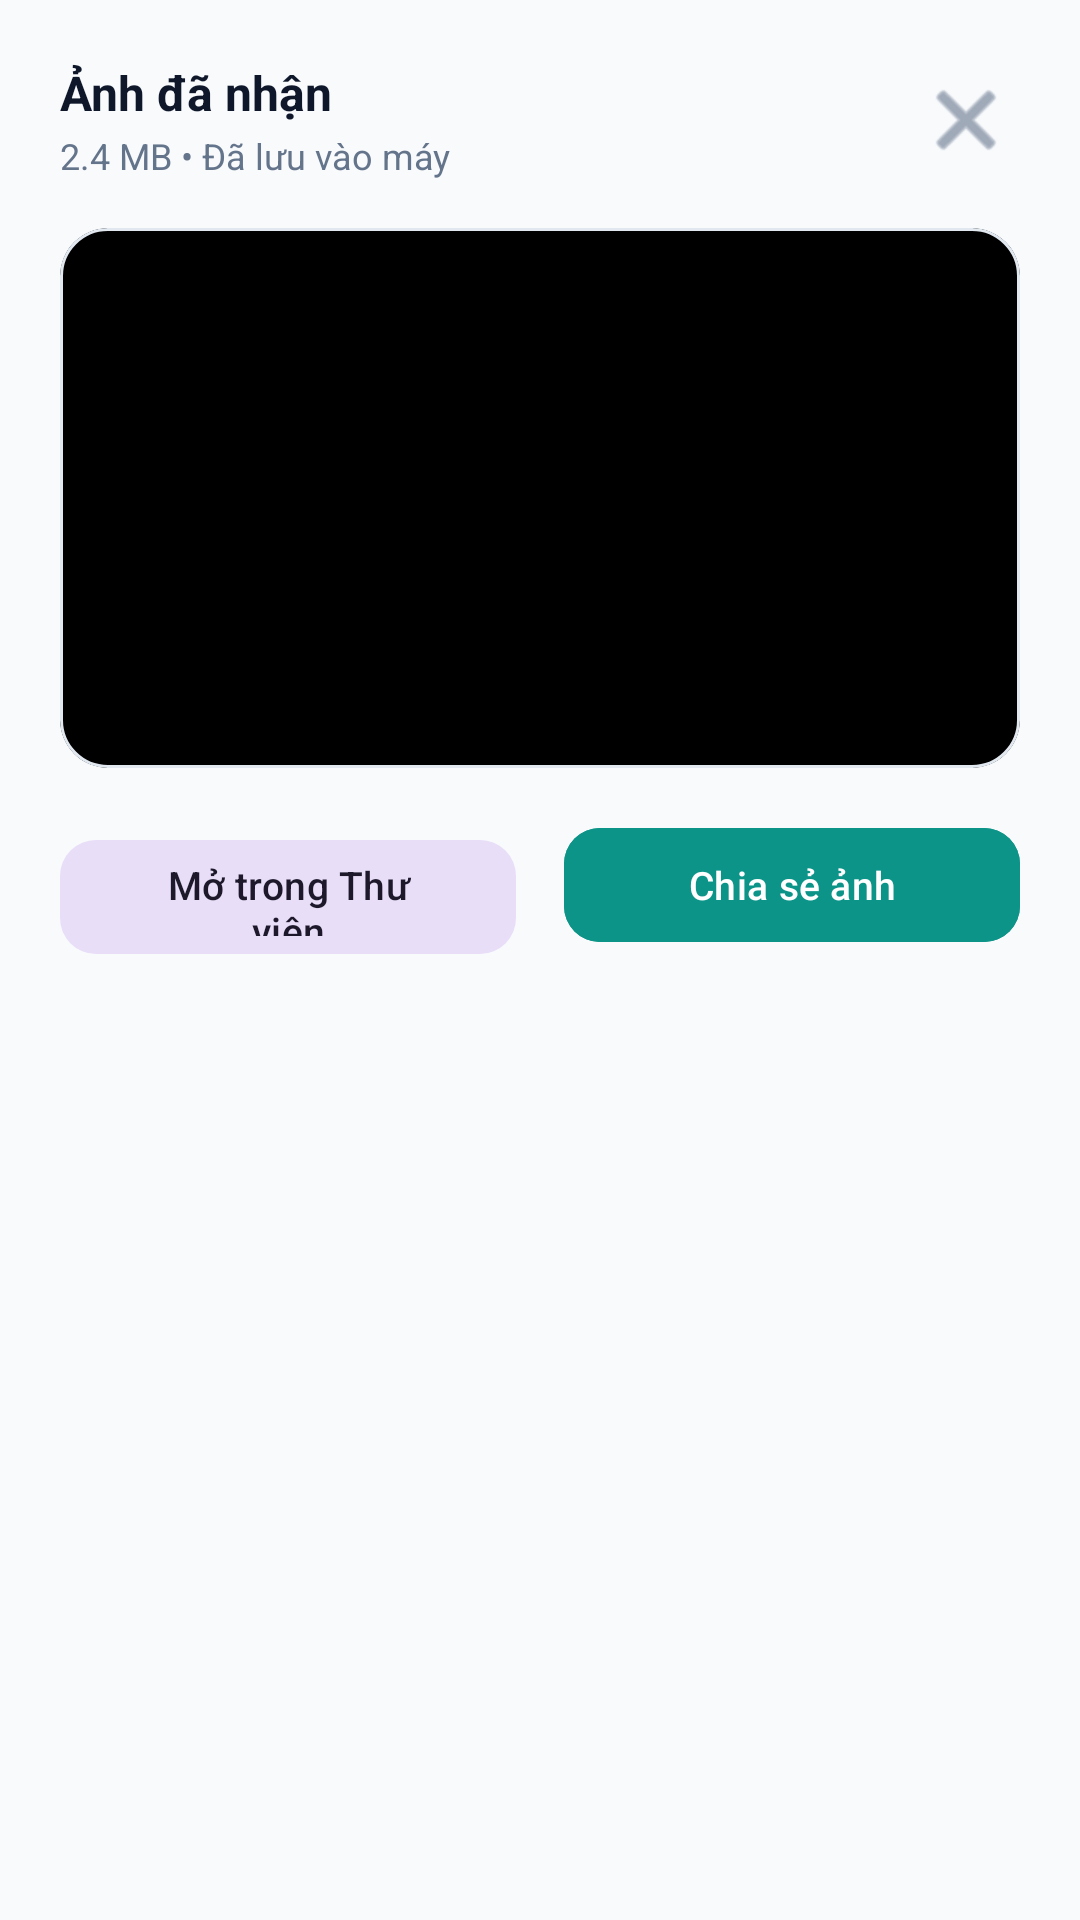

Layout XML and referenced resources for this Android screen:
<!-- AndroidManifest.xml: application theme Theme.LocalSend -->
<!-- res/layout/dialog_image_preview.xml -->
<?xml version="1.0" encoding="utf-8"?>
<LinearLayout xmlns:android="http://schemas.android.com/apk/res/android"
    xmlns:app="http://schemas.android.com/apk/res-auto"
    android:layout_width="match_parent"
    android:layout_height="wrap_content"
    android:orientation="vertical"
    android:background="@color/bg_light"
    android:padding="20dp">

    
    <LinearLayout
        android:layout_width="match_parent"
        android:layout_height="wrap_content"
        android:orientation="horizontal"
        android:gravity="center_vertical">

        <LinearLayout
            android:layout_width="0dp"
            android:layout_height="wrap_content"
            android:layout_weight="1"
            android:orientation="vertical">

            <TextView
                android:id="@+id/tvPreviewTitle"
                android:layout_width="wrap_content"
                android:layout_height="wrap_content"
                android:text="Ảnh đã nhận"
                android:textColor="@color/text_primary"
                android:textSize="16sp"
                android:textStyle="bold"
                android:maxLines="1"
                android:ellipsize="middle" />

            <TextView
                android:id="@+id/tvPreviewSubtitle"
                android:layout_width="wrap_content"
                android:layout_height="wrap_content"
                android:layout_marginTop="2dp"
                android:text="2.4 MB • Đã lưu vào máy"
                android:textColor="@color/text_secondary"
                android:textSize="12sp" />
        </LinearLayout>

        <ImageButton
            android:id="@+id/btnClosePreview"
            android:layout_width="36dp"
            android:layout_height="36dp"
            android:background="?attr/selectableItemBackgroundBorderless"
            android:src="@android:drawable/ic_menu_close_clear_cancel"
            app:tint="@color/text_secondary" />
    </LinearLayout>

    
    <com.google.android.material.card.MaterialCardView
        android:layout_width="match_parent"
        android:layout_height="wrap_content"
        android:layout_marginTop="16dp"
        app:cardCornerRadius="16dp"
        app:cardElevation="0dp"
        app:strokeColor="@color/border_light"
        app:strokeWidth="1dp"
        app:cardBackgroundColor="@color/black">

        <ImageView
            android:id="@+id/imgFullPreview"
            android:layout_width="match_parent"
            android:layout_height="wrap_content"
            android:maxHeight="360dp"
            android:adjustViewBounds="true"
            android:scaleType="fitCenter"
            android:minHeight="180dp" />
    </com.google.android.material.card.MaterialCardView>

    
    <LinearLayout
        android:layout_width="match_parent"
        android:layout_height="wrap_content"
        android:layout_marginTop="16dp"
        android:orientation="horizontal">

        <com.google.android.material.button.MaterialButton
            android:id="@+id/btnOpenInGallery"
            style="@style/Widget.Material3.Button.TonalButton"
            android:layout_width="0dp"
            android:layout_height="46dp"
            android:layout_weight="1"
            android:layout_marginEnd="8dp"
            android:text="Mở trong Thư viện"
            android:textSize="13sp"
            app:cornerRadius="12dp" />

        <com.google.android.material.button.MaterialButton
            android:id="@+id/btnShareImage"
            android:layout_width="0dp"
            android:layout_height="46dp"
            android:layout_weight="1"
            android:layout_marginStart="8dp"
            android:backgroundTint="@color/teal_primary"
            android:text="Chia sẻ ảnh"
            android:textSize="13sp"
            app:cornerRadius="12dp" />
    </LinearLayout>

</LinearLayout>
<!-- resources referenced by this layout -->
<resources>
  <color name="bg_light">#F8FAFC</color>
  <color name="black">#000000</color>
  <color name="border_light">#E2E8F0</color>
  <color name="teal_primary">#0D9488</color>
  <color name="text_primary">#0F172A</color>
  <color name="text_secondary">#64748B</color>
  <style name="Theme.LocalSend" parent="Theme.Material3.DayNight.NoActionBar">
          
          <item name="colorPrimary">@color/teal_primary</item>
          <item name="colorPrimaryVariant">@color/teal_primary_variant</item>
          <item name="colorOnPrimary">@color/white</item>
          
          <item name="colorSecondary">@color/teal_accent</item>
          <item name="colorOnSecondary">@color/white</item>
          
          <item name="android:statusBarColor">@color/bg_light</item>
          <item name="android:windowLightStatusBar">true</item>
          <item name="android:windowBackground">@color/bg_light</item>
      </style>
  <color name="teal_primary_variant">#0F766E</color>
  <color name="white">#FFFFFF</color>
  <color name="teal_accent">#14B8A6</color>
</resources>
